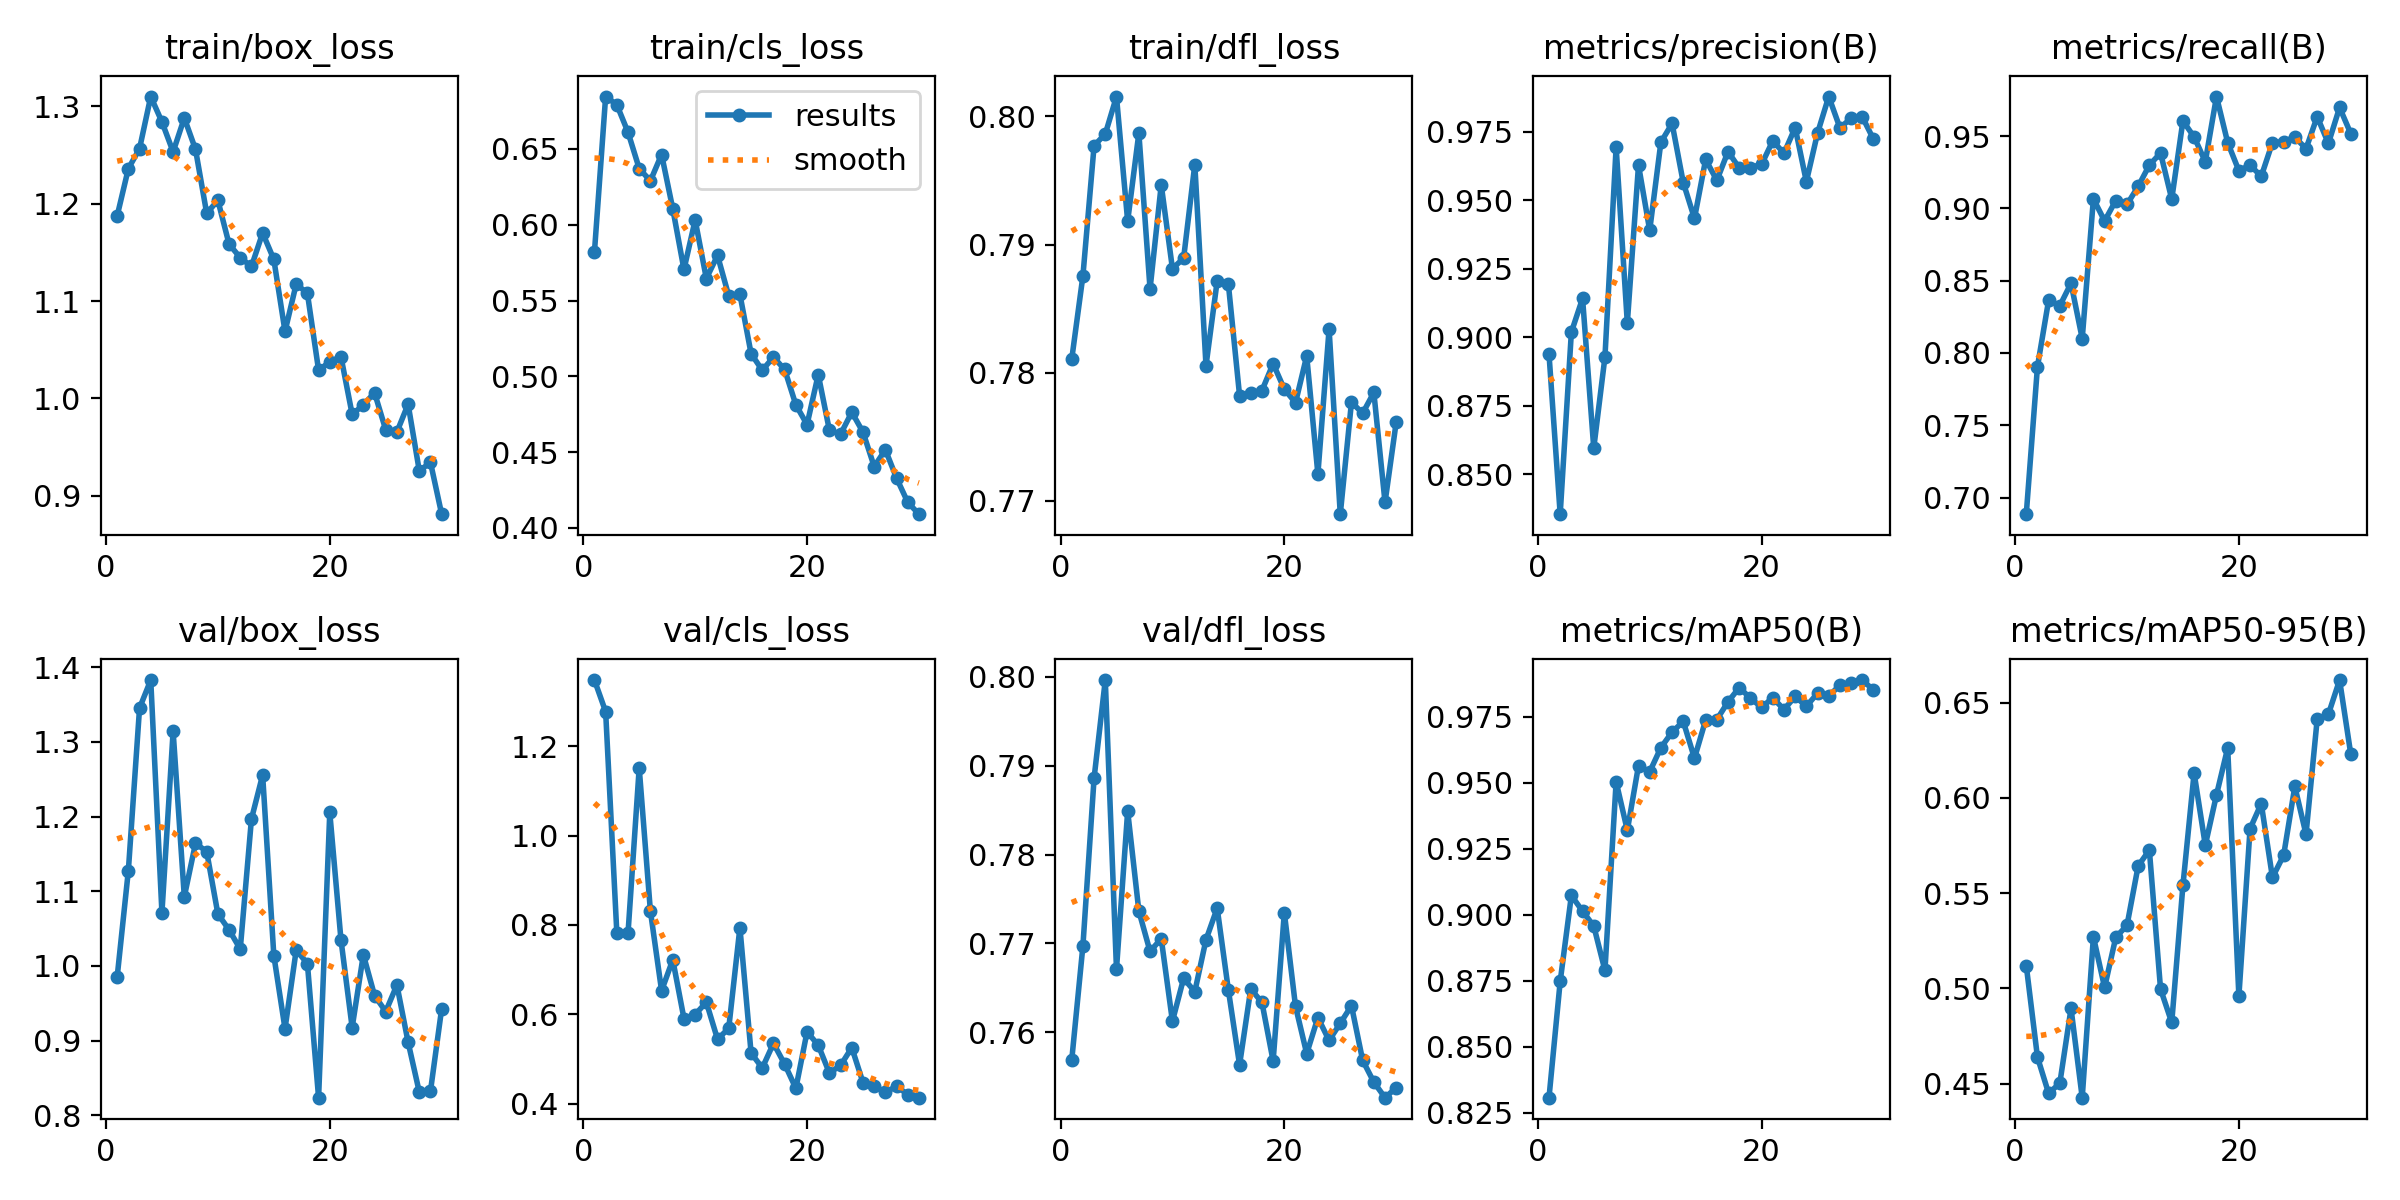

The table this chart was drawn from, first rows:
epoch, train/box_loss, train/cls_loss, train/dfl_loss, metrics/precision(B), metrics/recall(B), metrics/mAP50(B), metrics/mAP50-95(B), val/box_loss, val/cls_loss, val/dfl_loss, lr/pg0, lr/pg1, lr/pg2
1, 1.187, 0.582, 0.7811, 0.8939, 0.6885, 0.8307, 0.5119, 0.9851, 1.348, 0.7568, 0.07088, 0.002381, 0.002381
2, 1.236, 0.6846, 0.7875, 0.8355, 0.7905, 0.8748, 0.4638, 1.128, 1.277, 0.7697, 0.04114, 0.004642, 0.004642
3, 1.256, 0.6792, 0.7977, 0.9019, 0.8366, 0.9073, 0.4448, 1.345, 0.7827, 0.7886, 0.01124, 0.006743, 0.006743
4, 1.31, 0.6611, 0.7986, 0.9142, 0.8327, 0.9014, 0.4502, 1.383, 0.7813, 0.7996, 0.006811, 0.006811, 0.006811
5, 1.284, 0.6371, 0.8015, 0.8596, 0.8482, 0.8958, 0.4894, 1.071, 1.151, 0.7671, 0.006561, 0.006561, 0.006561
6, 1.253, 0.629, 0.7918, 0.8928, 0.81, 0.879, 0.4426, 1.314, 0.8313, 0.7849, 0.006311, 0.006311, 0.006311
7, 1.288, 0.6464, 0.7987, 0.9694, 0.9066, 0.9504, 0.5271, 1.093, 0.653, 0.7736, 0.006061, 0.006061, 0.006061
8, 1.256, 0.6106, 0.7865, 0.9052, 0.8913, 0.932, 0.5004, 1.164, 0.7221, 0.7691, 0.005811, 0.005811, 0.005811
9, 1.19, 0.5705, 0.7947, 0.9628, 0.9055, 0.9565, 0.5268, 1.153, 0.5907, 0.7705, 0.005561, 0.005561, 0.005561
10, 1.203, 0.6031, 0.7881, 0.939, 0.9027, 0.9542, 0.533, 1.07, 0.5997, 0.7612, 0.005312, 0.005312, 0.005312
11, 1.159, 0.5645, 0.7889, 0.9711, 0.9152, 0.9633, 0.5643, 1.048, 0.6271, 0.7661, 0.005062, 0.005062, 0.005062
12, 1.145, 0.5797, 0.7962, 0.9779, 0.93, 0.9692, 0.5726, 1.022, 0.5444, 0.7645, 0.004812, 0.004812, 0.004812
13, 1.135, 0.5532, 0.7805, 0.9564, 0.9383, 0.9732, 0.4996, 1.197, 0.5687, 0.7704, 0.004562, 0.004562, 0.004562
14, 1.17, 0.5541, 0.7872, 0.9433, 0.9064, 0.9593, 0.4821, 1.256, 0.7942, 0.774, 0.004313, 0.004313, 0.004313
15, 1.143, 0.5149, 0.7869, 0.9648, 0.9605, 0.9737, 0.5541, 1.014, 0.5133, 0.7647, 0.004063, 0.004063, 0.004063
16, 1.069, 0.504, 0.7782, 0.9572, 0.9494, 0.9739, 0.6131, 0.9158, 0.4802, 0.7563, 0.003813, 0.003813, 0.003813
17, 1.117, 0.5127, 0.7784, 0.9677, 0.9323, 0.9807, 0.5752, 1.021, 0.5352, 0.7649, 0.003563, 0.003563, 0.003563
18, 1.108, 0.5045, 0.7786, 0.9617, 0.9774, 0.986, 0.6016, 1.003, 0.4886, 0.7633, 0.003313, 0.003313, 0.003313
19, 1.029, 0.4812, 0.7807, 0.9619, 0.9455, 0.9821, 0.6262, 0.8234, 0.4345, 0.7567, 0.003063, 0.003063, 0.003063
20, 1.038, 0.4682, 0.7787, 0.963, 0.9261, 0.9786, 0.4959, 1.206, 0.5609, 0.7734, 0.002814, 0.002814, 0.002814
21, 1.043, 0.5012, 0.7777, 0.9716, 0.93, 0.9822, 0.5838, 1.035, 0.5311, 0.7629, 0.002564, 0.002564, 0.002564
22, 0.9837, 0.4643, 0.7813, 0.9671, 0.9222, 0.9777, 0.597, 0.9174, 0.4685, 0.7576, 0.002314, 0.002314, 0.002314
23, 0.9932, 0.4619, 0.7721, 0.9764, 0.9455, 0.9827, 0.5582, 1.015, 0.486, 0.7616, 0.002064, 0.002064, 0.002064
24, 1.006, 0.4763, 0.7834, 0.9567, 0.9461, 0.9789, 0.5699, 0.9603, 0.5256, 0.7591, 0.001814, 0.001814, 0.001814
25, 0.9677, 0.4632, 0.769, 0.9744, 0.9494, 0.9839, 0.606, 0.9388, 0.4473, 0.761, 0.001565, 0.001565, 0.001565
26, 0.9655, 0.4405, 0.7777, 0.9878, 0.9413, 0.9828, 0.5809, 0.9744, 0.4401, 0.763, 0.001315, 0.001315, 0.001315
27, 0.9941, 0.4516, 0.7768, 0.9763, 0.9634, 0.987, 0.6414, 0.8978, 0.4254, 0.7568, 0.001065, 0.001065, 0.001065
28, 0.9256, 0.4329, 0.7785, 0.9798, 0.945, 0.9879, 0.6439, 0.8309, 0.4394, 0.7544, 0.0008152, 0.0008152, 0.0008152
29, 0.9343, 0.4169, 0.7699, 0.9803, 0.9698, 0.9889, 0.6619, 0.8324, 0.4204, 0.7526, 0.0005654, 0.0005654, 0.0005654
30, 0.8811, 0.4091, 0.7762, 0.9722, 0.9517, 0.9851, 0.623, 0.9427, 0.4136, 0.7537, 0.0003156, 0.0003156, 0.0003156
